Labelled photos from "processed", an image-classification folder in BADISA-SAISRIHARSHA/Glaucoma-Detection-ResCapsNet. The possible labels are: glaucoma negative, glaucoma positive.

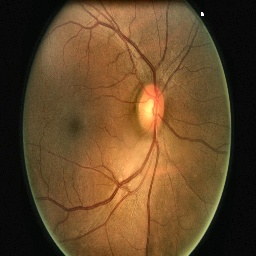
Label: glaucoma negative

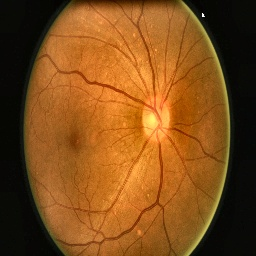
Label: glaucoma negative

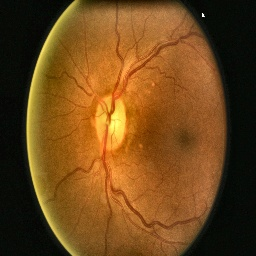
Label: glaucoma negative

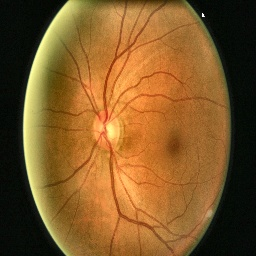
Label: glaucoma negative

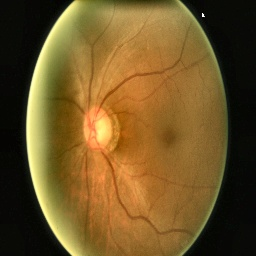
Label: glaucoma positive

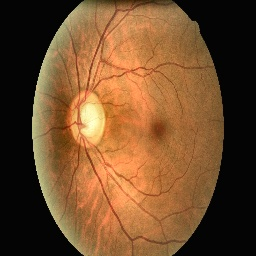
Label: glaucoma positive
